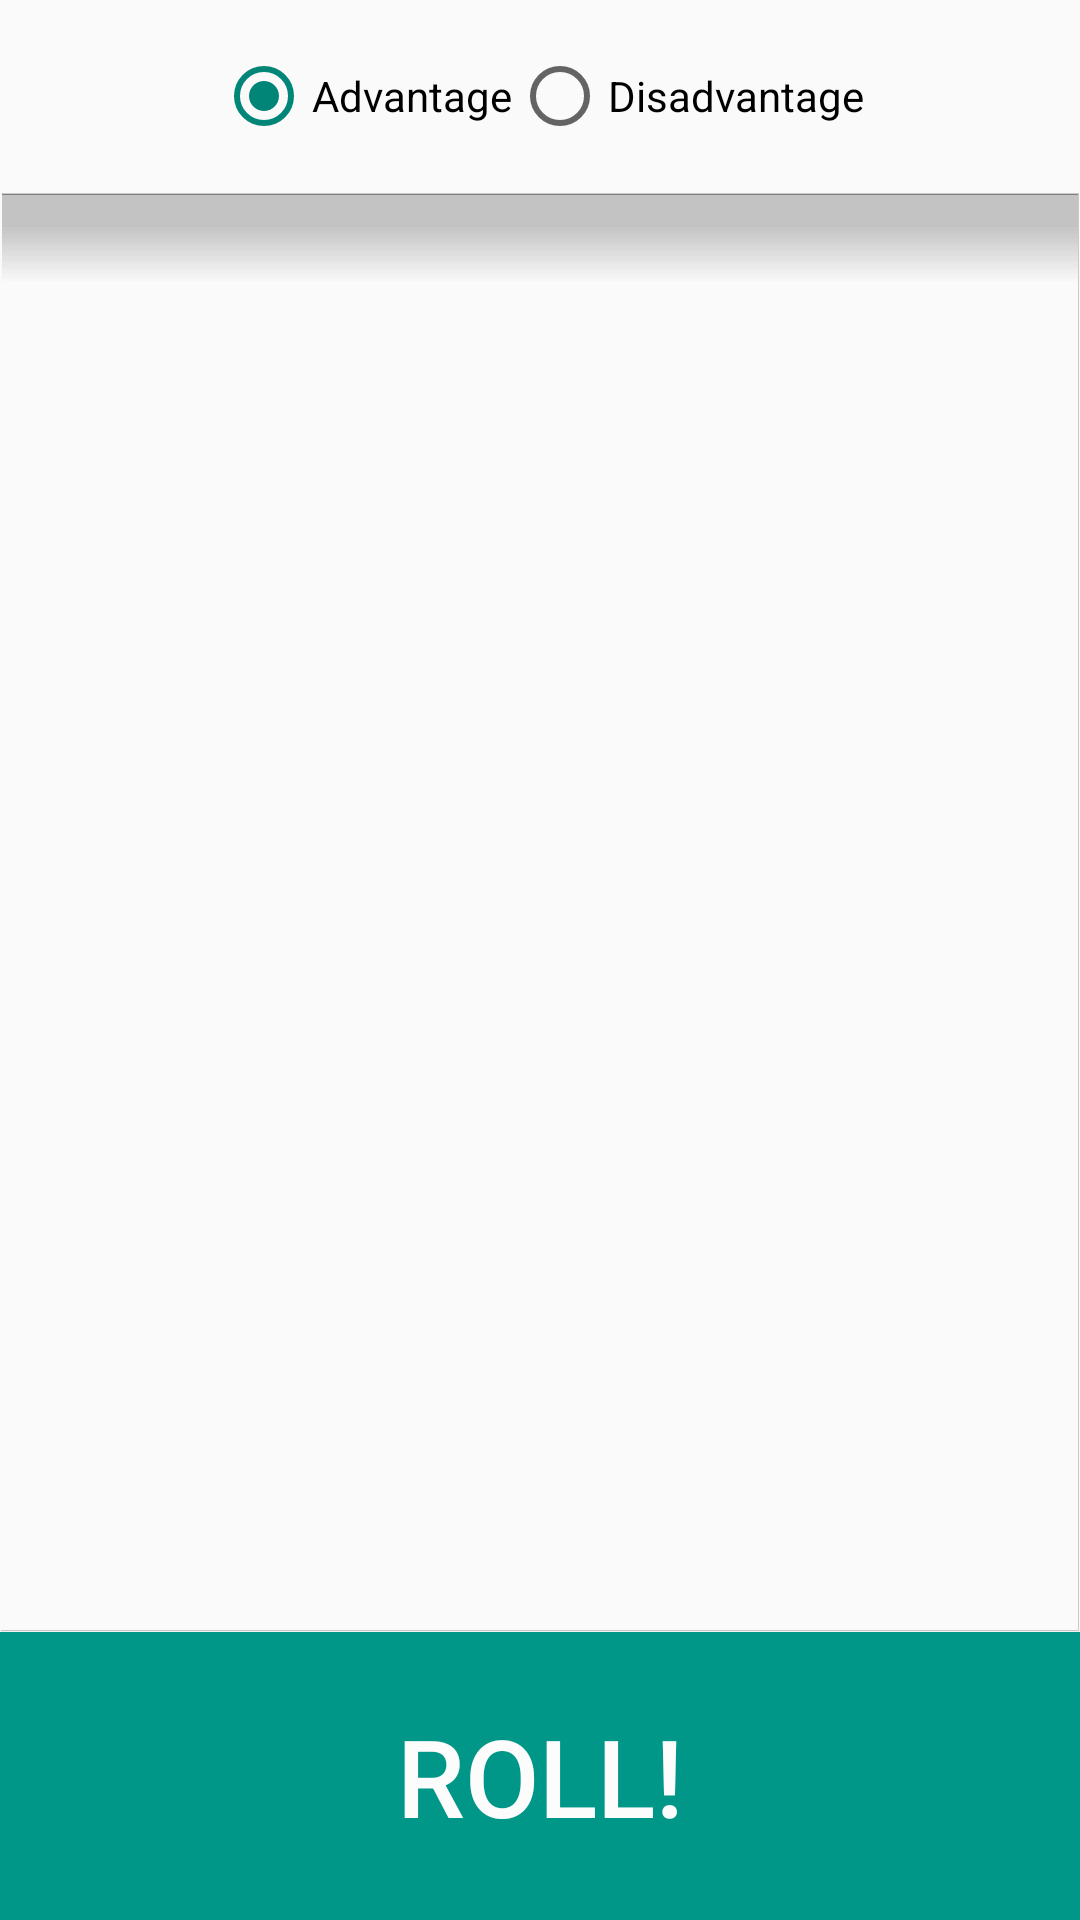

Layout XML and referenced resources for this Android screen:
<!-- AndroidManifest.xml: application theme AppTheme -->
<!-- res/layout/advantage_roller.xml -->
<?xml version="1.0" encoding="utf-8"?>
<LinearLayout xmlns:android="http://schemas.android.com/apk/res/android"
    android:orientation="vertical" android:layout_width="match_parent"
    android:layout_height="match_parent">
    <LinearLayout
        android:layout_height="wrap_content"
        android:layout_width="fill_parent"
        android:gravity="center">
        <RadioGroup
            android:layout_height="wrap_content"
            android:layout_width="wrap_content"
            android:orientation="horizontal"
            android:layout_marginTop="16dp"
            android:layout_marginBottom="16dp">
            <RadioButton
                android:layout_width="wrap_content"
                android:layout_height="wrap_content"
                android:text="Advantage"
                android:checked="true"
                android:id="@+id/radio_advantage"/>
            <RadioButton
                android:layout_width="wrap_content"
                android:layout_height="wrap_content"
                android:text="Disadvantage"/>
        </RadioGroup>
    </LinearLayout>

    <EditText
        android:layout_width="fill_parent"
        android:layout_height="fill_parent"
        android:background="@drawable/output"
        android:id="@+id/output"
        android:focusable="false"
        android:layout_weight="1"/>
    <Button
        android:layout_width="fill_parent"
        android:layout_height="96dp"
        android:textColor="@color/textDark"
        android:text="Roll!"
        android:textSize="36sp"
        android:background="@color/primary_main"
        android:id="@+id/rollButton" />

</LinearLayout>
<!-- resources referenced by this layout -->
<resources>
  <item name="primary_main" type="color">#009688</item>
  <item name="textDark" type="color">#FCFCFC</item>
  <style name="AppTheme" parent="Theme.MyTheme">
          
  
      </style>
  <style name="Theme.MyTheme" parent="Theme.AppCompat.Light.NoActionBar">
          
          <item name="colorPrimary">@color/primary_main</item>
          <item name="colorPrimaryDark">@color/primaryDark</item>
  
          
      </style>
  <item name="primaryDark" type="color">#00796B</item>
</resources>
